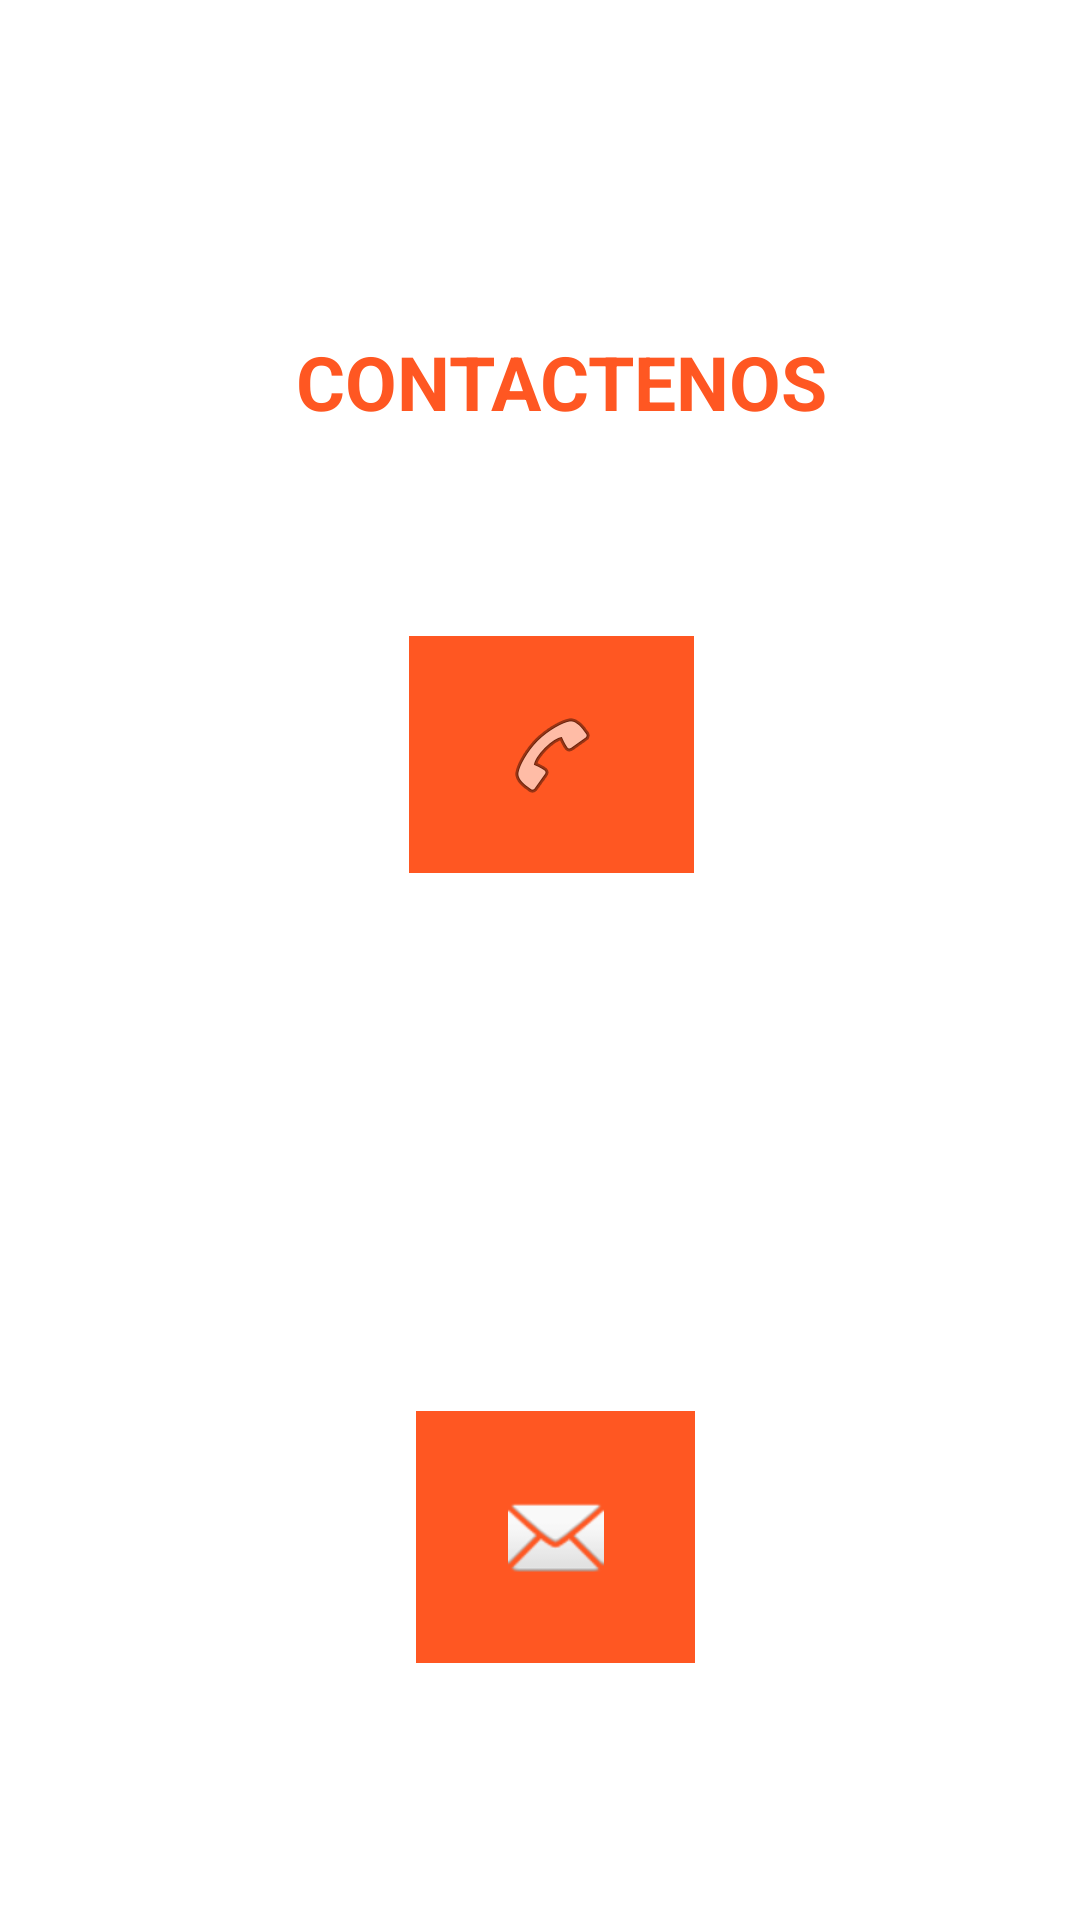

Write the Android layout XML for this screen, with the resource values it uses.
<!-- AndroidManifest.xml: application theme Theme.ProyFinalP -->
<!-- res/layout/activity_five.xml -->
<?xml version="1.0" encoding="utf-8"?>
<androidx.constraintlayout.widget.ConstraintLayout xmlns:android="http://schemas.android.com/apk/res/android"
    xmlns:app="http://schemas.android.com/apk/res-auto"
    xmlns:tools="http://schemas.android.com/tools"
    android:layout_width="match_parent"
    android:layout_height="match_parent"
    tools:context=".FiveActivity">

    <TextView
        android:id="@+id/textView4"
        android:layout_width="wrap_content"
        android:layout_height="wrap_content"
        android:gravity="center"
        android:text="CONTACTENOS"
        android:textColor="#FF5722"
        android:textSize="25dp"
        android:textStyle="bold"
        app:layout_constraintBottom_toBottomOf="parent"
        app:layout_constraintEnd_toEndOf="parent"
        app:layout_constraintHorizontal_bias="0.538"
        app:layout_constraintStart_toStartOf="parent"
        app:layout_constraintTop_toTopOf="parent"
        app:layout_constraintVertical_bias="0.182" />

    <ImageButton
        android:id="@+id/imageTel"
        android:layout_width="95dp"
        android:layout_height="79dp"
        android:layout_marginTop="212dp"
        android:background="#FF5722"
        app:layout_constraintBottom_toBottomOf="parent"
        app:layout_constraintEnd_toEndOf="parent"
        app:layout_constraintHorizontal_bias="0.515"
        app:layout_constraintStart_toStartOf="parent"
        app:layout_constraintTop_toTopOf="parent"
        app:layout_constraintVertical_bias="0.0"
        app:srcCompat="@android:drawable/ic_menu_call" />

    <ImageButton
        android:id="@+id/imageEmail"
        android:layout_width="93dp"
        android:layout_height="84dp"
        android:background="#FF5722"
        app:layout_constraintBottom_toBottomOf="parent"
        app:layout_constraintEnd_toEndOf="parent"
        app:layout_constraintHorizontal_bias="0.519"
        app:layout_constraintStart_toStartOf="parent"
        app:layout_constraintTop_toTopOf="parent"
        app:layout_constraintVertical_bias="0.846"
        app:srcCompat="@android:drawable/ic_dialog_email" />


</androidx.constraintlayout.widget.ConstraintLayout>
<!-- resources referenced by this layout -->
<resources>
  <style name="Theme.ProyFinalP" parent="Theme.MaterialComponents.DayNight.DarkActionBar">
          
          <item name="colorPrimary">#FF9800</item>
          <item name="colorPrimaryVariant">#FF9800</item>
          <item name="colorOnPrimary">@color/white</item>
          
          <item name="colorSecondary">@color/teal_200</item>
          <item name="colorSecondaryVariant">@color/teal_700</item>
          <item name="colorOnSecondary">@color/black</item>
          
          <item name="android:statusBarColor" tools:targetApi="l">?attr/colorPrimaryVariant</item>
          
      </style>
  <!-- not gathered from this repository: default colours our renderer supplied (Android Studio template values) -->
  <color name="teal_200">#FF03DAC5</color>
  <color name="teal_700">#FF018786</color>
  <color name="black">#FF000000</color>
  <color name="white">#FFFFFFFF</color>
</resources>
